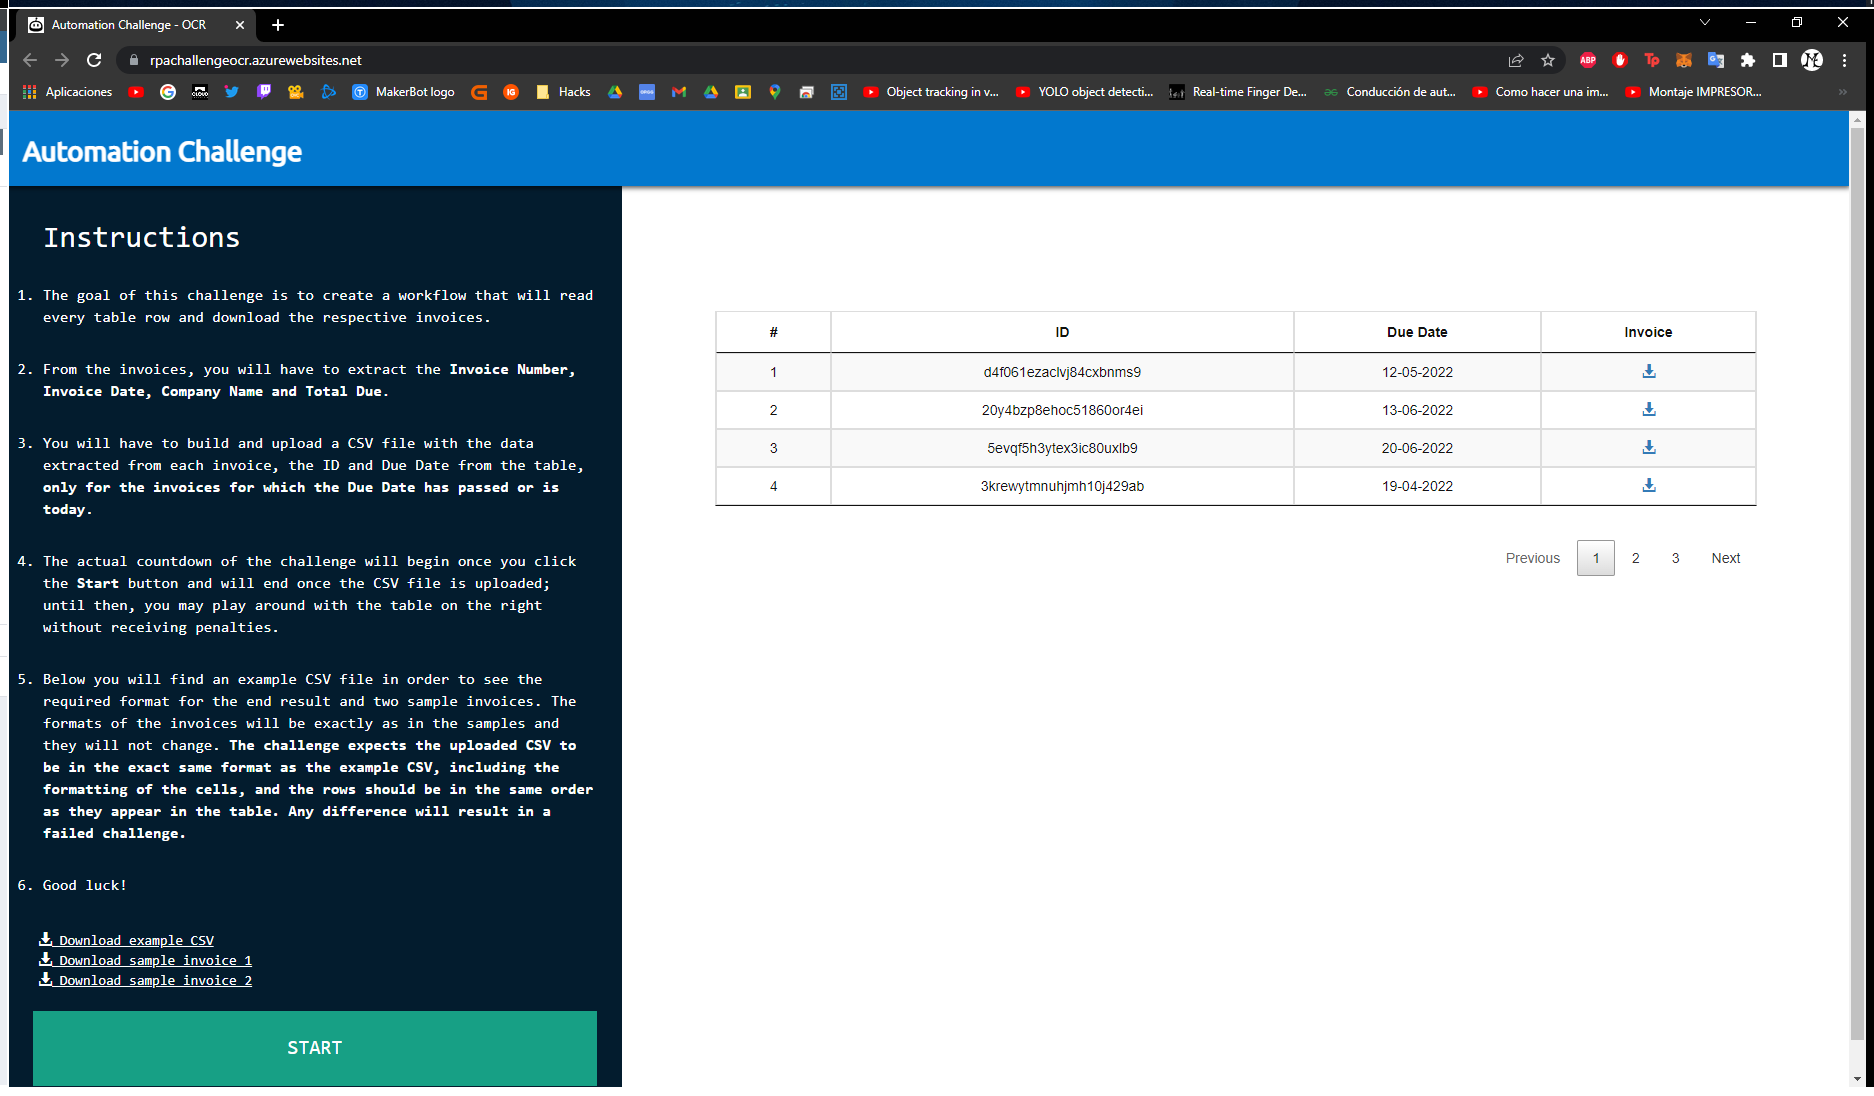
Task: Proceso en blanco
Workflow: InvoiceOcr

Step 1: Use Browser Chrome: Automation Challenge - OCR in window 'Automation Challenge - OCR' (chrome.exe)

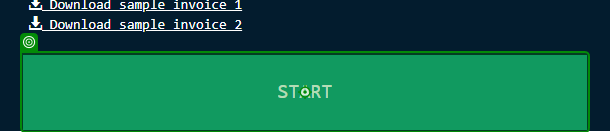
Step 2: click

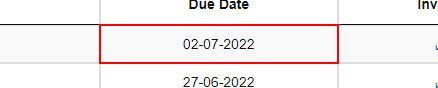
Step 3: get-text from the table cell

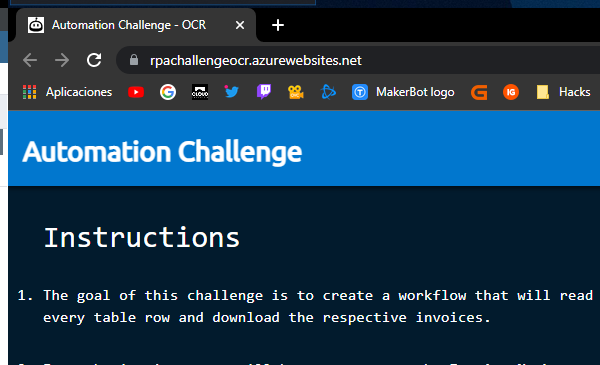
Step 4: Attach Browser 'chrome.exe Automation' in window 'Automation Challenge - OCR' (chrome.exe)

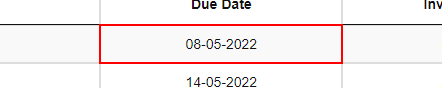
Step 5: get-text from the table cell

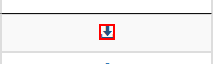
Step 6: click on the element in window 'Automation Challenge - OCR' (chrome.exe)

Step 7: Attach Browser 'chrome.exe 11.jpg' in window '*.jpg (793×1122)' (chrome.exe) (no picture)

Step 8: get-text from the image (no picture)

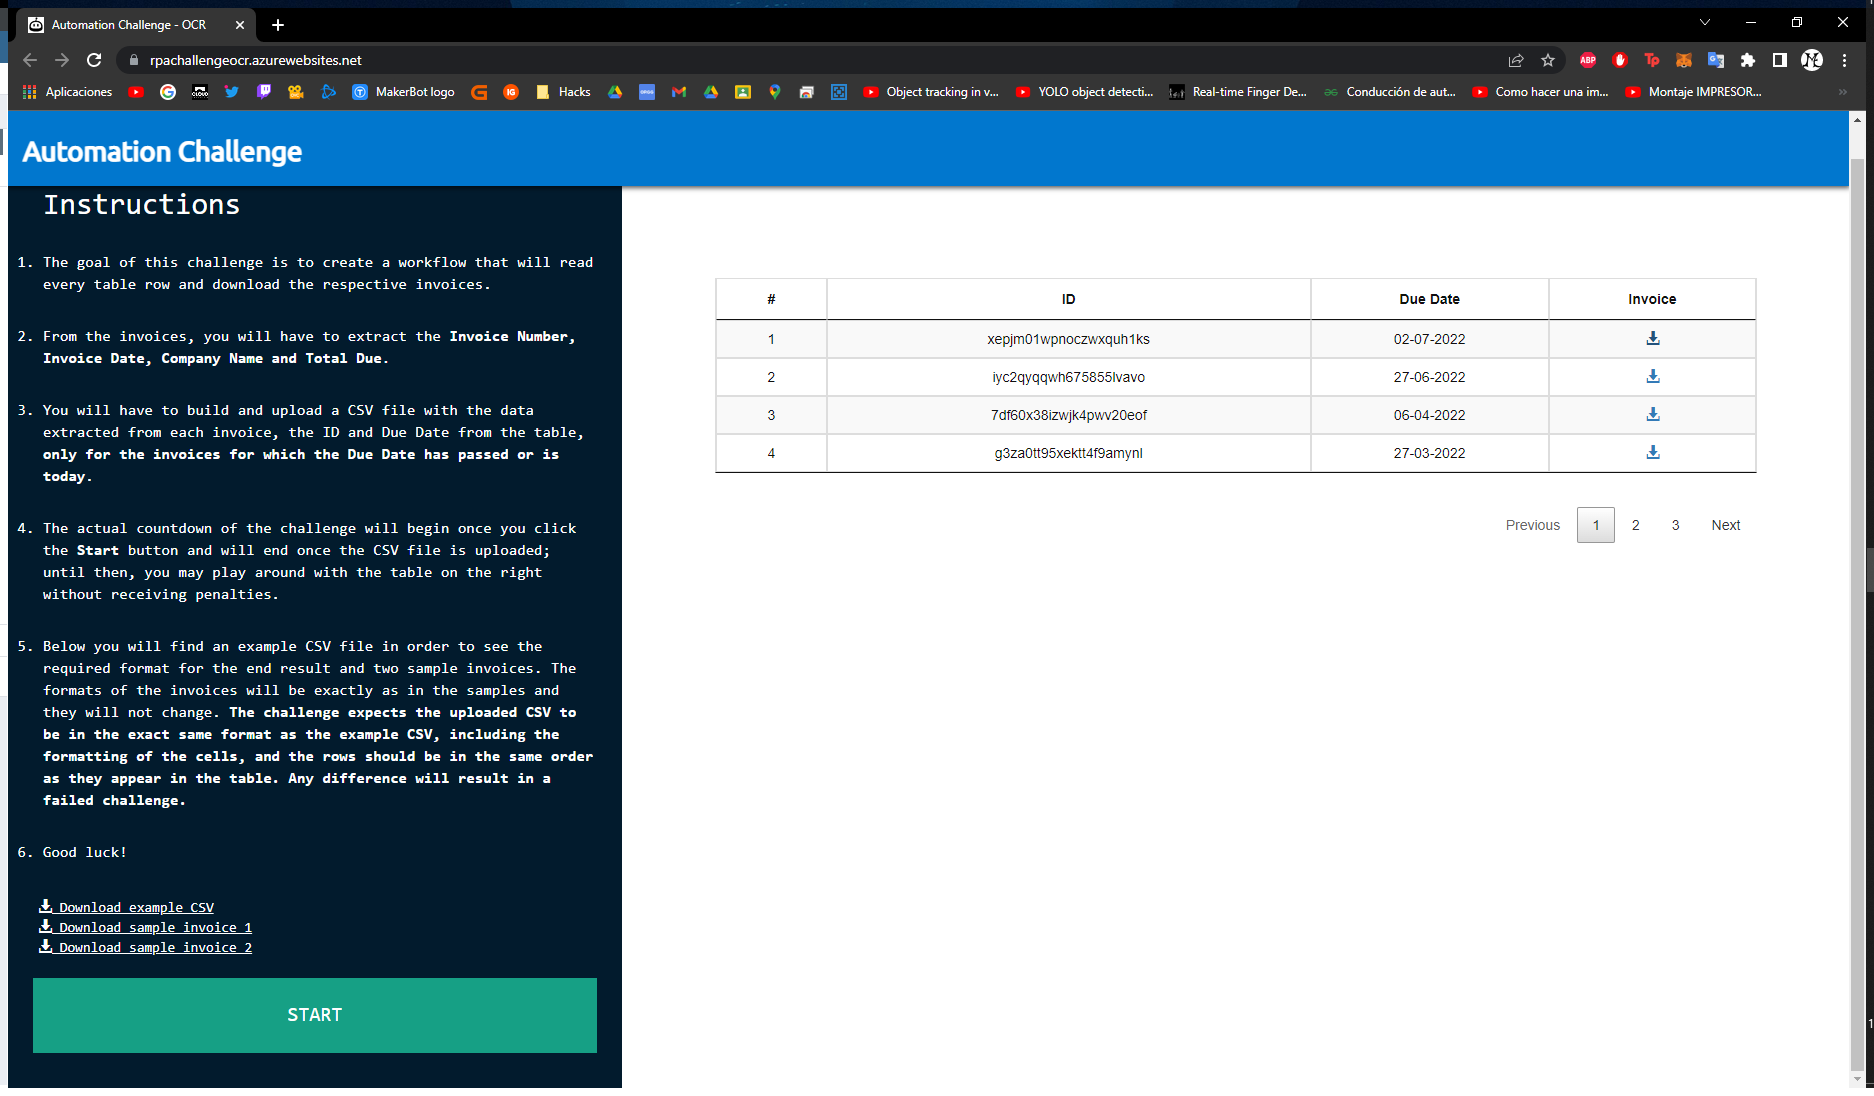
Step 9: Use Application/Browser in window 'Automation Challenge - OCR' (chrome.exe)

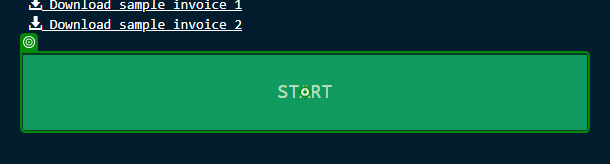
Step 10: click

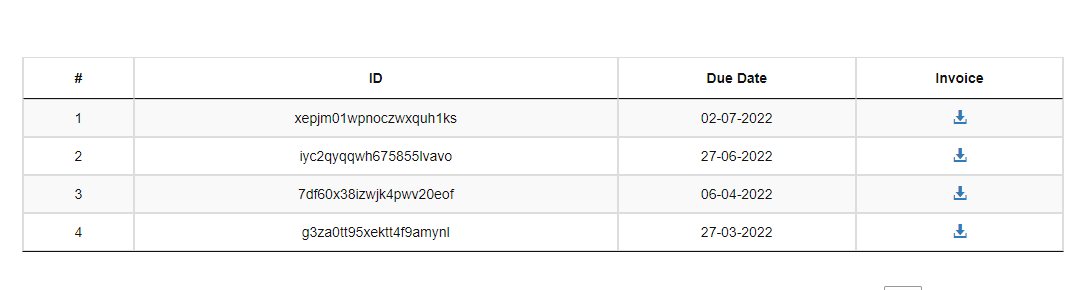
Step 11: get-text

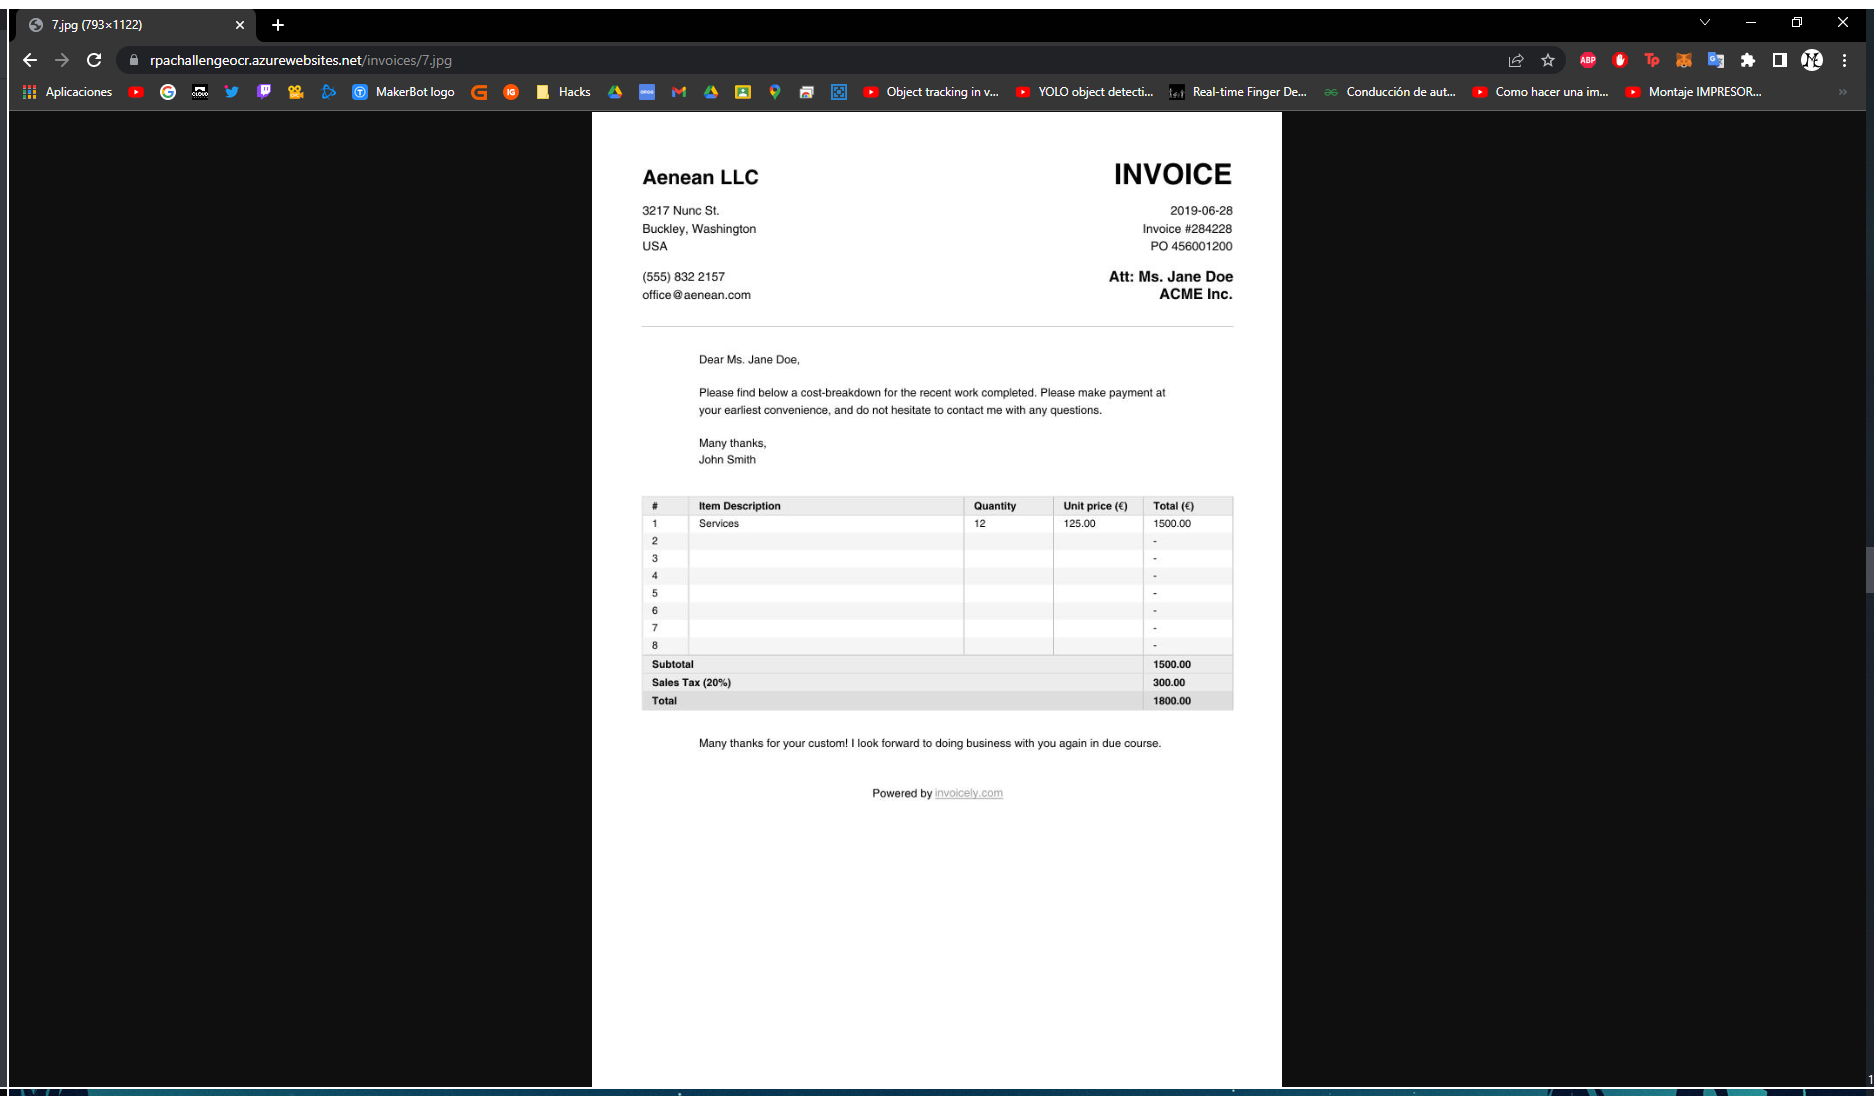
Step 12 [then]: Use Browser Chrome: 7.jpg (793×1122) in window '7.jpg (793×1122)' (chrome.exe)

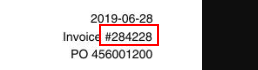
Step 13 [then]: get-text from the image in window '*.jpg (793×1122)' (chrome.exe)

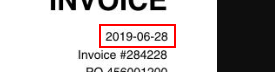
Step 14: get-text from the image in window '*.jpg (793×1122)' (chrome.exe)

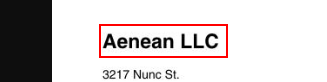
Step 15: get-text from the image in window '*.jpg (793×1122)' (chrome.exe)

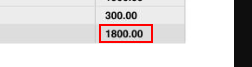
Step 16: get-text from the image in window '*.jpg (793×1122)' (chrome.exe)

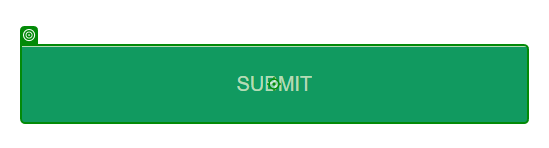
Step 17: click

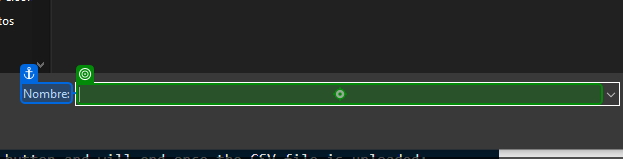
Step 18: type "D:\PROYECTOS\UiPathEx\AutoomationChallenge\output.csv" into 'Nombre'

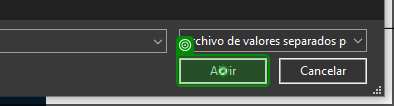
Step 19: click on 'unchecked'